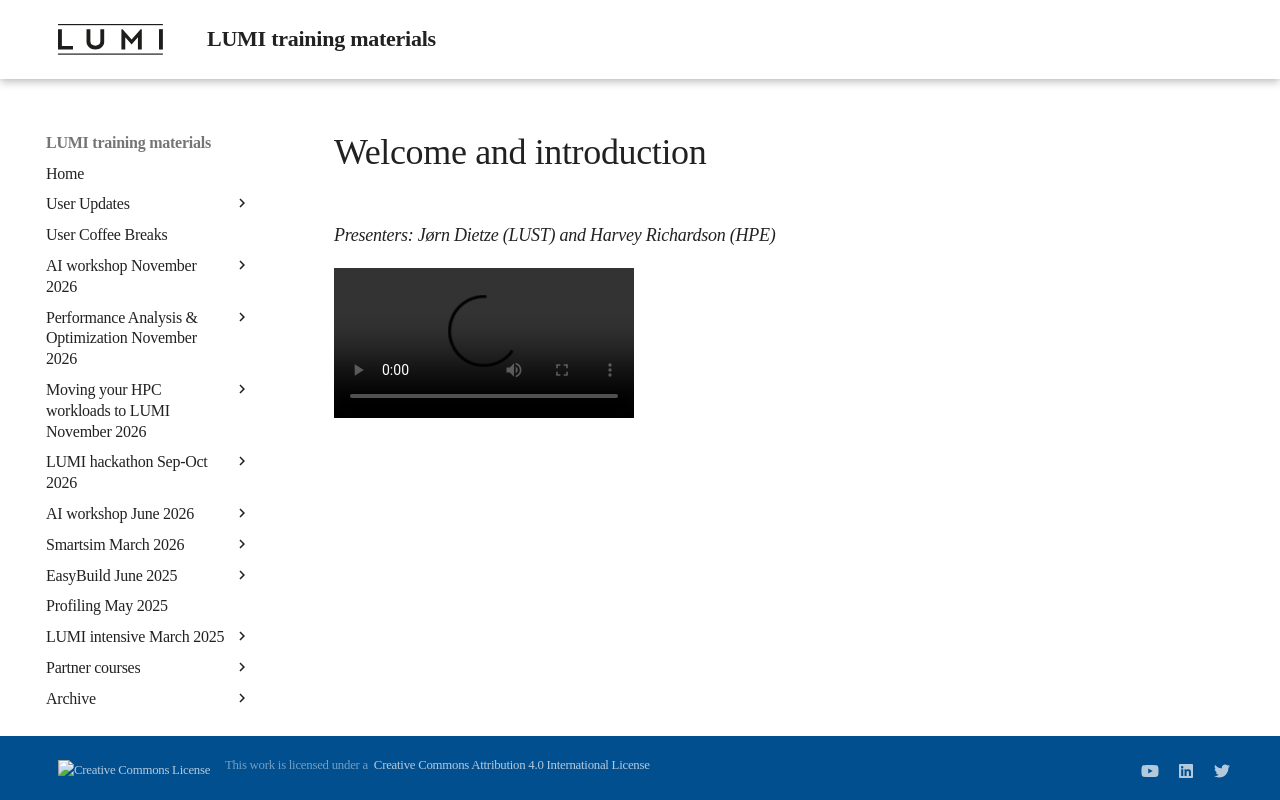

repository: Lumi-supercomputer/LUMI-training-materials · page: paow-20240611/M_1_00_Course_Introduction/index.html · generator: mkdocs

# Welcome and introduction

*Presenters: Jørn Dietze (LUST) and Harvey Richardson (HPE)*

<video src="https://462000265.lumidata.eu/paow-20240611/recordings/1_00_Course_Introduction.mp4" controls="controls">
</video>
